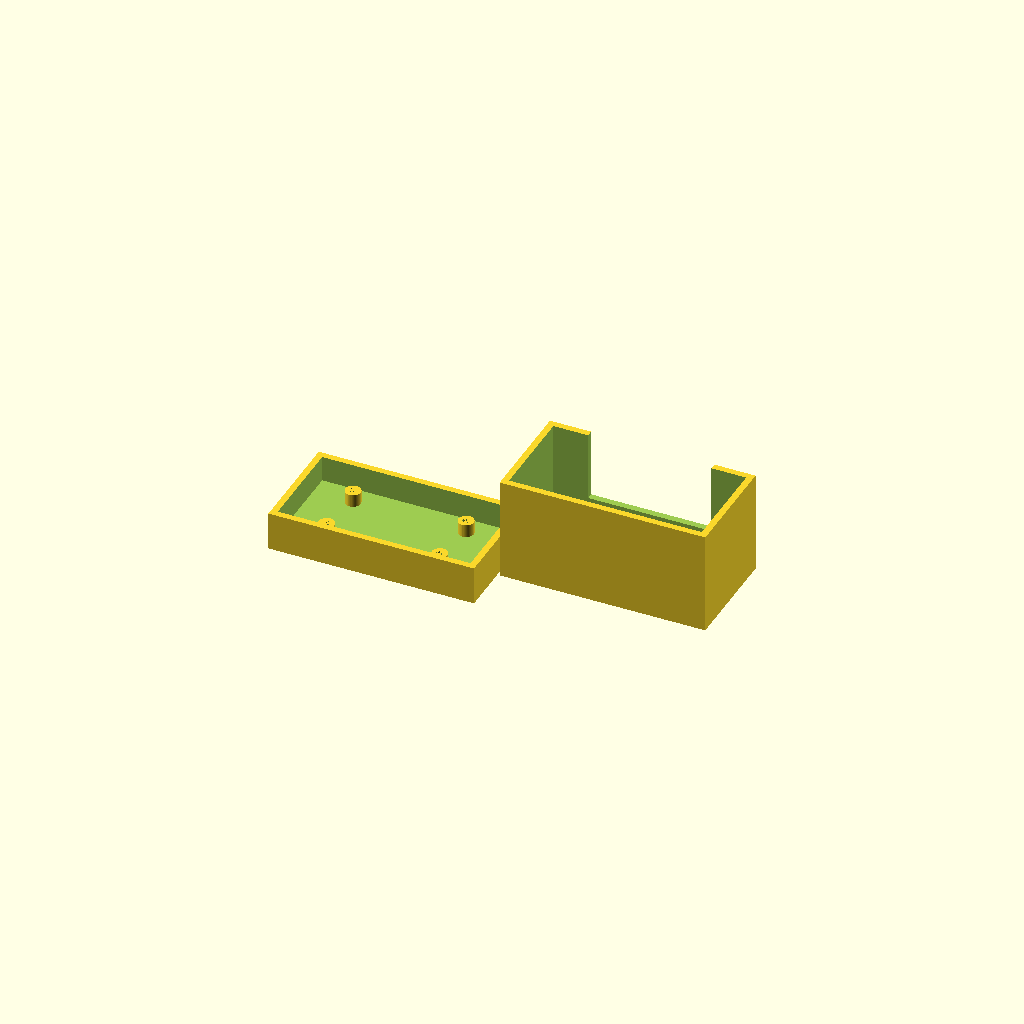
Cell 1: the model at its default parameters.
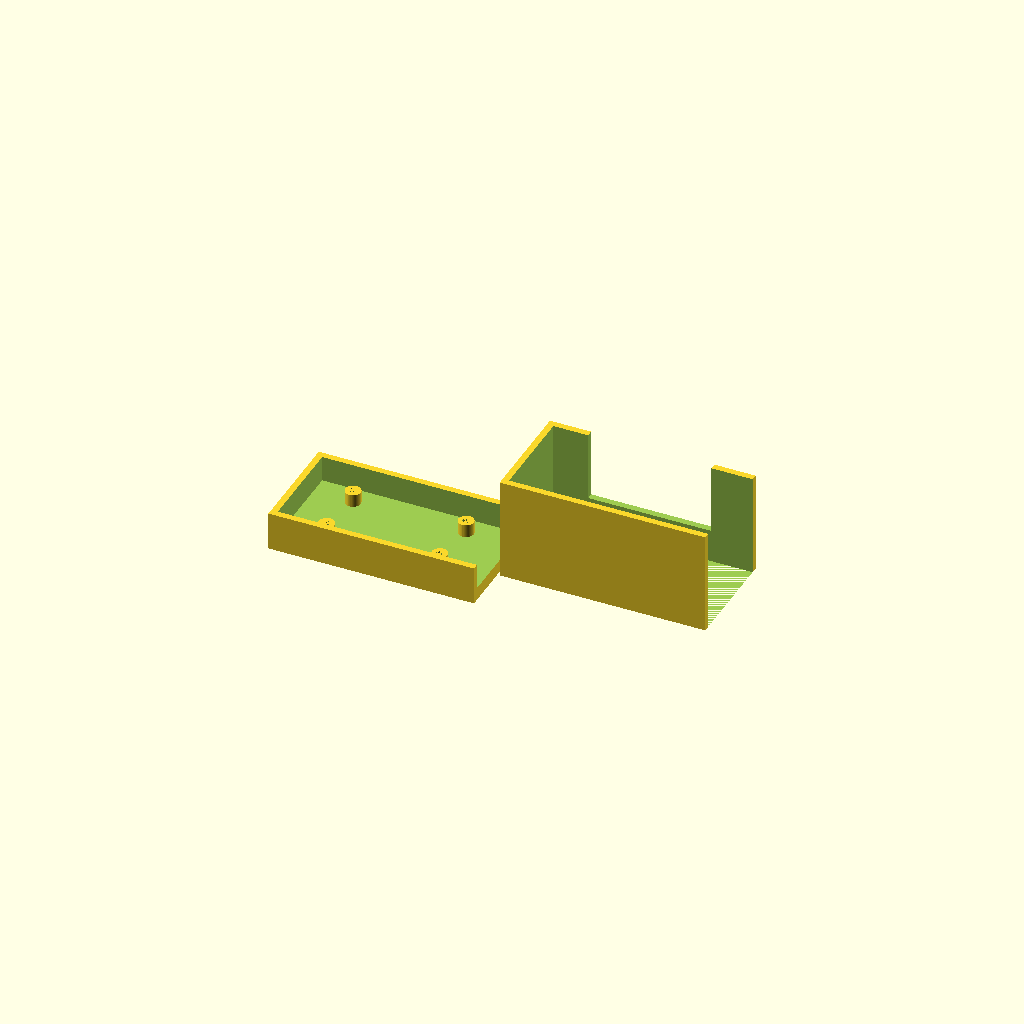
Cell 2 — body_x set to 160, the other parameters unchanged.
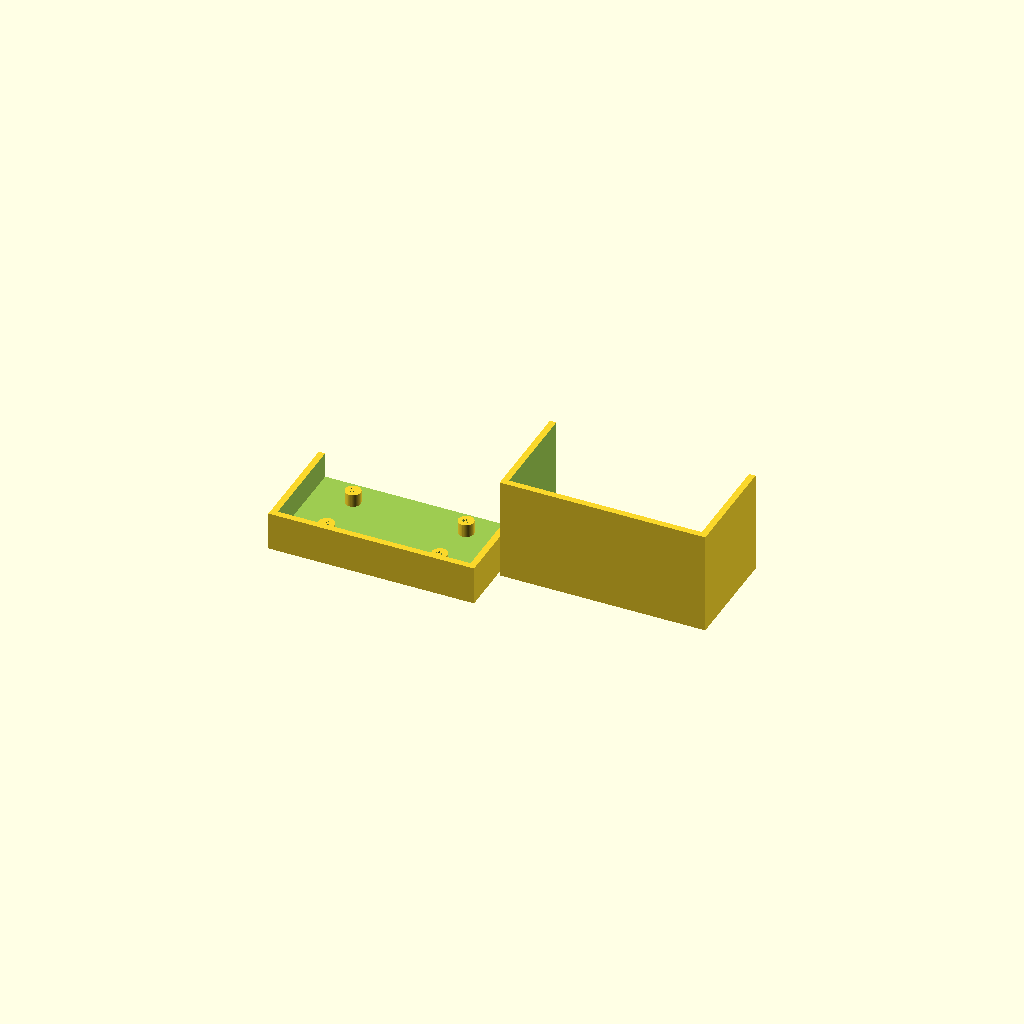
Cell 3: body_y = 84 (everything else at default).
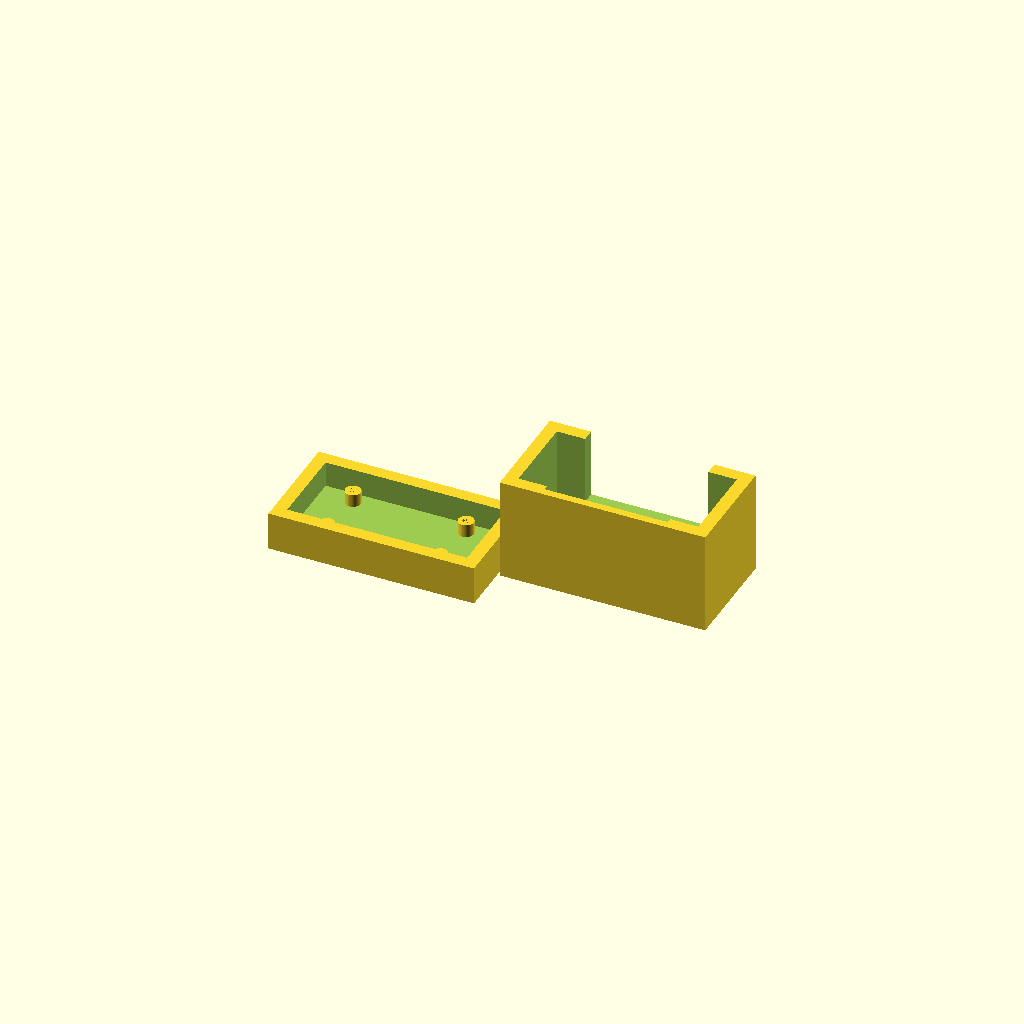
Cell 4 — wall set to 5, the other parameters unchanged.
One fixed orthographic camera (rotation 55°, 0°, 25°; colour scheme Cornfield) for every cell.
Source of the model, retro_mac_enclosure.scad:

// Retro Macintosh-style enclosure
// Units: mm

$fn=48;

// Overall dimensions
body_x = 80;
body_y = 42;
body_z = 55;

wall = 2.5;
base_thickness = 5;

// Split height
split_z = 15;

// Main outer shell with slight Macintosh taper
module outer_body() {
    hull() {
        translate([0,0,0]) cube([80,42,55], center=false);
        translate([2,1,4]) cube([76,40,47], center=false);
    }
}

module screen_cutout() {
    translate([16, 3, 28])
        cube([48, 40, 36]);
}

module usb_cutout() {
    // 12x11 plus tolerance
    translate([33.85, 41, 7])
        cube([12.3, 5, 11.3]);
}

module speaker_holes() {
    for (r=[0:2])
      for (c=[0:3])
        translate([30 + c*5, -1, 12 + r*5])
          rotate([90,0,0])
            cylinder(h=6,d=2.0);
}

module ribs() {
    for (i=[0:5])
      translate([18, -0.5, 8 + i*2.5])
        cube([44,4,0.8]);
}

module top_shell() {
    difference() {
        intersection() {
            outer_body();
            translate([-5,-5,split_z]) cube([100,100,100]);
        }

        translate([wall,wall,split_z])
            cube([body_x-2*wall, body_y-2*wall, body_z]);

        screen_cutout();
        usb_cutout();
        speaker_holes();
    }
}

module bottom_base() {
    difference() {
        intersection() {
            outer_body();
            translate([-5,-5,-5]) cube([100,100,split_z+5]);
        }

        translate([wall,wall,base_thickness])
            cube([body_x-2*wall, body_y-2*wall, split_z]);

        // ventilation slots
        for(i=[0:5])
          translate([15+i*8, 18, -1])
            cube([2,12,2]);
    }

    // ESP32 standoffs (approx)
    for (x=[18,62])
      for (y=[10,32])
        translate([x,y,base_thickness])
        difference() {
            cylinder(h=5,d=6);
            cylinder(h=5,d=2.7);
        }
}

translate([0,0,0]) bottom_base();
translate([90,0,0]) top_shell();
Parameter table extracted from the source (name, type, default, range or options):
body_x: number, default 80
body_y: number, default 42
body_z: number, default 55
wall: number, default 2.5
base_thickness: number, default 5
split_z: number, default 15
